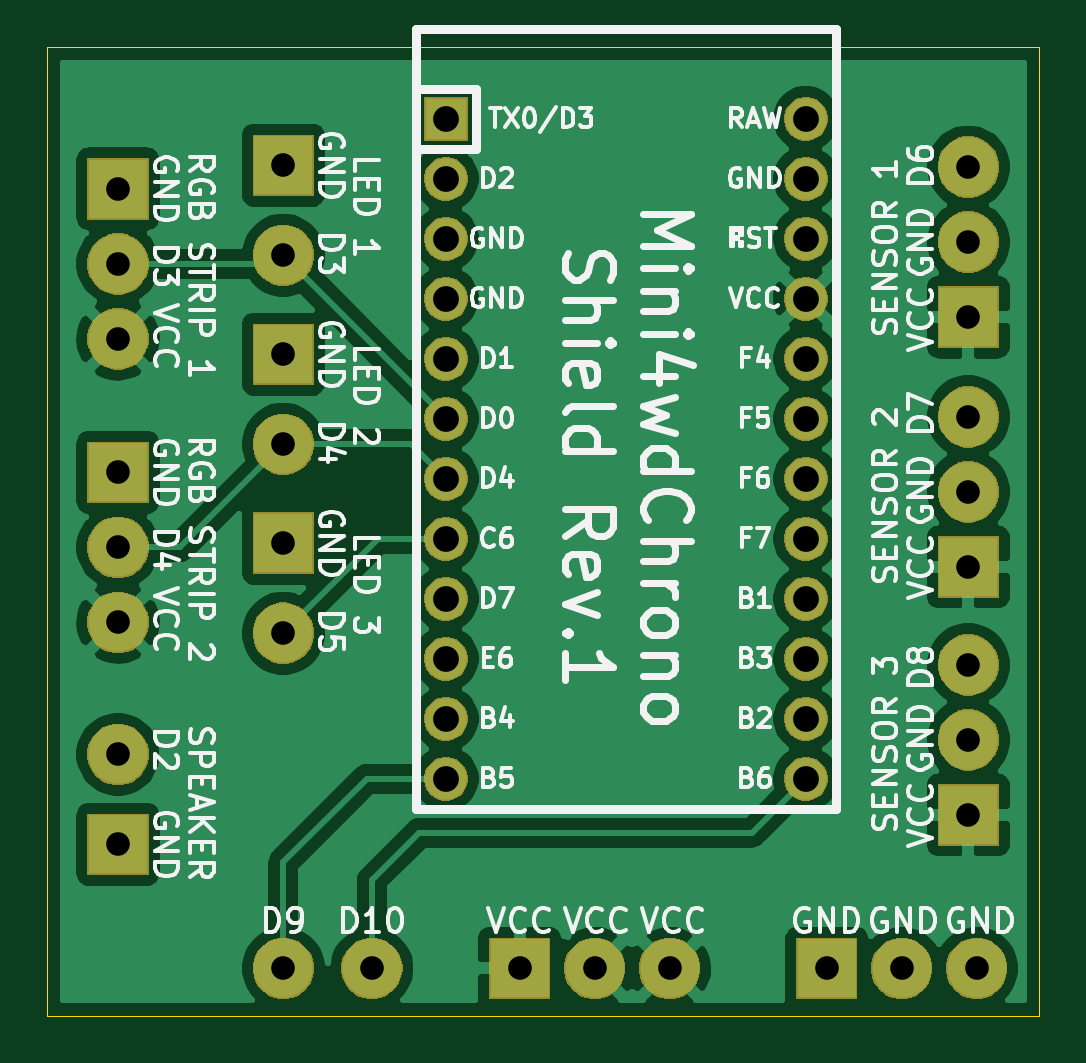
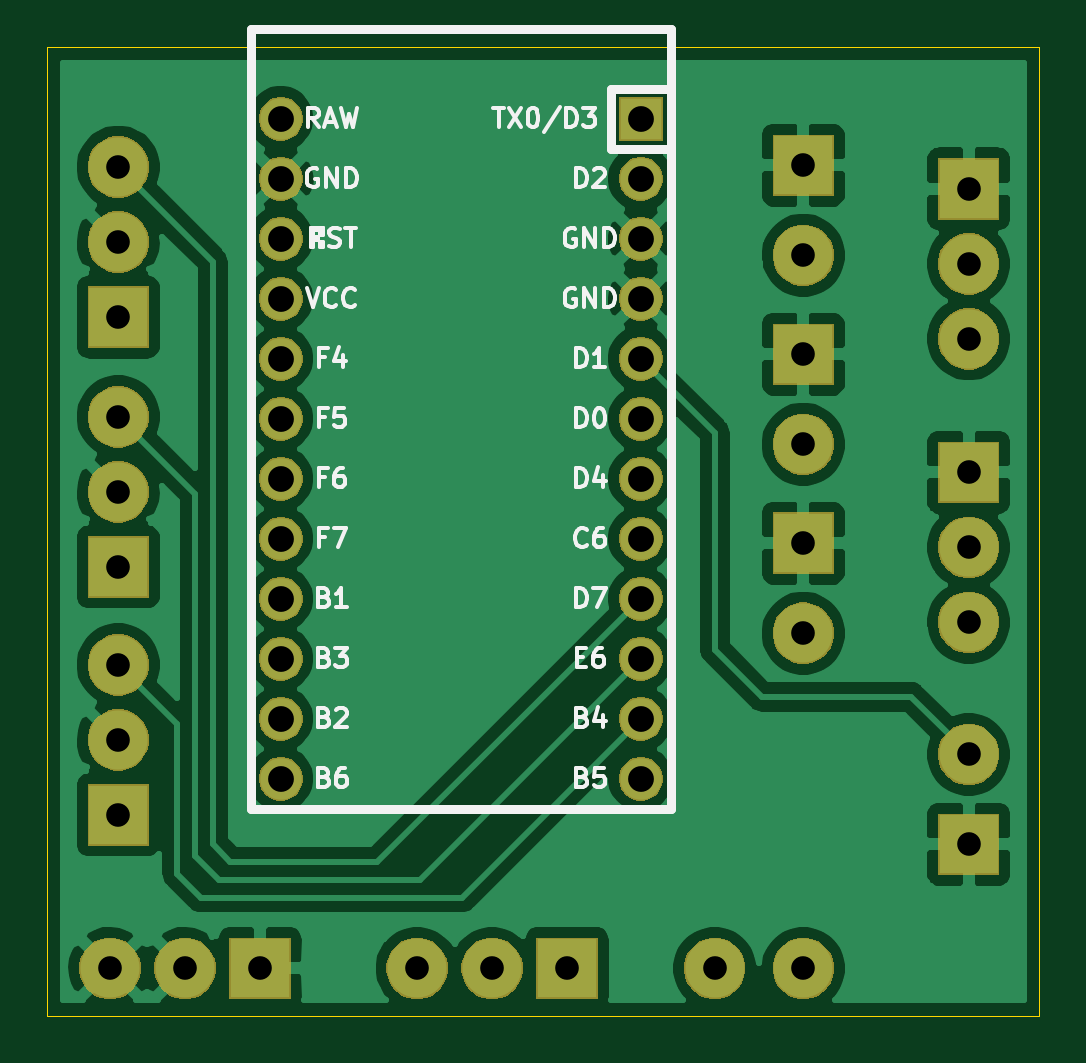
Circuit board: 10 layer files. Board 42.0 x 41.0 mm.
- bottom_copper: pro_micro_shield-B_Cu.gbl (88991 bytes)
- bottom_mask: pro_micro_shield-B_Mask.gbs (43719 bytes)
- paste: pro_micro_shield-B_Paste.gbp (510 bytes)
- bottom_silk: pro_micro_shield-B_SilkS.gbo (19199 bytes)
- outline: pro_micro_shield-Edge_Cuts.gm1 (909 bytes)
- top_copper: pro_micro_shield-F_Cu.gtl (80197 bytes)
- top_mask: pro_micro_shield-F_Mask.gts (43719 bytes)
- paste: pro_micro_shield-F_Paste.gtp (510 bytes)
- top_silk: pro_micro_shield-F_SilkS.gto (67163 bytes)
- drill: pro_micro_shield-PTH.drl (929 bytes)

=== bottom_copper: pro_micro_shield-B_Cu.gbl (88991 bytes, source omitted) ===
=== bottom_mask: pro_micro_shield-B_Mask.gbs (43719 bytes, source omitted) ===
=== paste: pro_micro_shield-B_Paste.gbp ===
G04 #@! TF.GenerationSoftware,KiCad,Pcbnew,(5.1.5-0-10_14)*
G04 #@! TF.CreationDate,2020-03-07T15:10:29+01:00*
G04 #@! TF.ProjectId,pro_micro_shield,70726f5f-6d69-4637-926f-5f736869656c,rev?*
G04 #@! TF.SameCoordinates,Original*
G04 #@! TF.FileFunction,Paste,Bot*
G04 #@! TF.FilePolarity,Positive*
%FSLAX46Y46*%
G04 Gerber Fmt 4.6, Leading zero omitted, Abs format (unit mm)*
G04 Created by KiCad (PCBNEW (5.1.5-0-10_14)) date 2020-03-07 15:10:29*
%MOMM*%
%LPD*%
G04 APERTURE LIST*
G04 APERTURE END LIST*
M02*

=== bottom_silk: pro_micro_shield-B_SilkS.gbo (19199 bytes, source omitted) ===
=== outline: pro_micro_shield-Edge_Cuts.gm1 ===
G04 #@! TF.GenerationSoftware,KiCad,Pcbnew,(5.1.5-0-10_14)*
G04 #@! TF.CreationDate,2020-03-07T15:10:29+01:00*
G04 #@! TF.ProjectId,pro_micro_shield,70726f5f-6d69-4637-926f-5f736869656c,rev?*
G04 #@! TF.SameCoordinates,Original*
G04 #@! TF.FileFunction,Profile,NP*
%FSLAX46Y46*%
G04 Gerber Fmt 4.6, Leading zero omitted, Abs format (unit mm)*
G04 Created by KiCad (PCBNEW (5.1.5-0-10_14)) date 2020-03-07 15:10:29*
%MOMM*%
%LPD*%
G04 APERTURE LIST*
%ADD10C,0.050000*%
G04 APERTURE END LIST*
D10*
X192000000Y-70000000D02*
X192000000Y-71000000D01*
X150000000Y-70000000D02*
X150000000Y-71000000D01*
X192000000Y-70000000D02*
X150000000Y-70000000D01*
X150000000Y-111000000D02*
X151000000Y-111000000D01*
X150000000Y-71000000D02*
X150000000Y-111000000D01*
X191000000Y-111000000D02*
X192000000Y-111000000D01*
X192000000Y-71000000D02*
X192000000Y-111000000D01*
X151000000Y-111000000D02*
X191000000Y-111000000D01*
M02*

=== top_copper: pro_micro_shield-F_Cu.gtl (80197 bytes, source omitted) ===
=== top_mask: pro_micro_shield-F_Mask.gts (43719 bytes, source omitted) ===
=== paste: pro_micro_shield-F_Paste.gtp ===
G04 #@! TF.GenerationSoftware,KiCad,Pcbnew,(5.1.5-0-10_14)*
G04 #@! TF.CreationDate,2020-03-07T15:10:29+01:00*
G04 #@! TF.ProjectId,pro_micro_shield,70726f5f-6d69-4637-926f-5f736869656c,rev?*
G04 #@! TF.SameCoordinates,Original*
G04 #@! TF.FileFunction,Paste,Top*
G04 #@! TF.FilePolarity,Positive*
%FSLAX46Y46*%
G04 Gerber Fmt 4.6, Leading zero omitted, Abs format (unit mm)*
G04 Created by KiCad (PCBNEW (5.1.5-0-10_14)) date 2020-03-07 15:10:29*
%MOMM*%
%LPD*%
G04 APERTURE LIST*
G04 APERTURE END LIST*
M02*

=== top_silk: pro_micro_shield-F_SilkS.gto (67163 bytes, source omitted) ===
=== drill: pro_micro_shield-PTH.drl ===
M48
INCH
T1C0.0394
T2C0.0430
%
G90
G05
T1
X6.2992Y-3.2677
X6.2992Y-3.4177
X6.2992Y-3.5827
X6.2992Y-3.7327
X7.4409Y-3.7854
X7.4409Y-3.9104
X7.4409Y-4.0354
X7.4409Y-2.9557
X7.4409Y-3.0807
X7.4409Y-3.2057
X6.0236Y-3.9346
X6.0236Y-4.0846
X7.2047Y-4.2913
X7.3297Y-4.2913
X7.4547Y-4.2913
X6.2992Y-2.9528
X6.2992Y-3.1028
X6.4469Y-4.2913
X7.4409Y-3.372
X7.4409Y-3.497
X7.4409Y-3.622
X6.0236Y-3.4646
X6.0236Y-3.5896
X6.0236Y-3.7146
X6.6929Y-4.2913
X6.8179Y-4.2913
X6.9429Y-4.2913
X6.2992Y-4.2913
X6.0236Y-2.9921
X6.0236Y-3.1171
X6.0236Y-3.2421
T2
X6.5701Y-2.8752
X6.5701Y-2.9752
X6.5701Y-3.0752
X6.5701Y-3.1752
X6.5701Y-3.2752
X6.5701Y-3.3752
X6.5701Y-3.4752
X6.5701Y-3.5752
X6.5701Y-3.6752
X6.5701Y-3.7752
X6.5701Y-3.8752
X6.5701Y-3.9752
X7.1701Y-2.8752
X7.1701Y-2.9752
X7.1701Y-3.0752
X7.1701Y-3.1752
X7.1701Y-3.2752
X7.1701Y-3.3752
X7.1701Y-3.4752
X7.1701Y-3.5752
X7.1701Y-3.6752
X7.1701Y-3.7752
X7.1701Y-3.8752
X7.1701Y-3.9752
T0
M30

